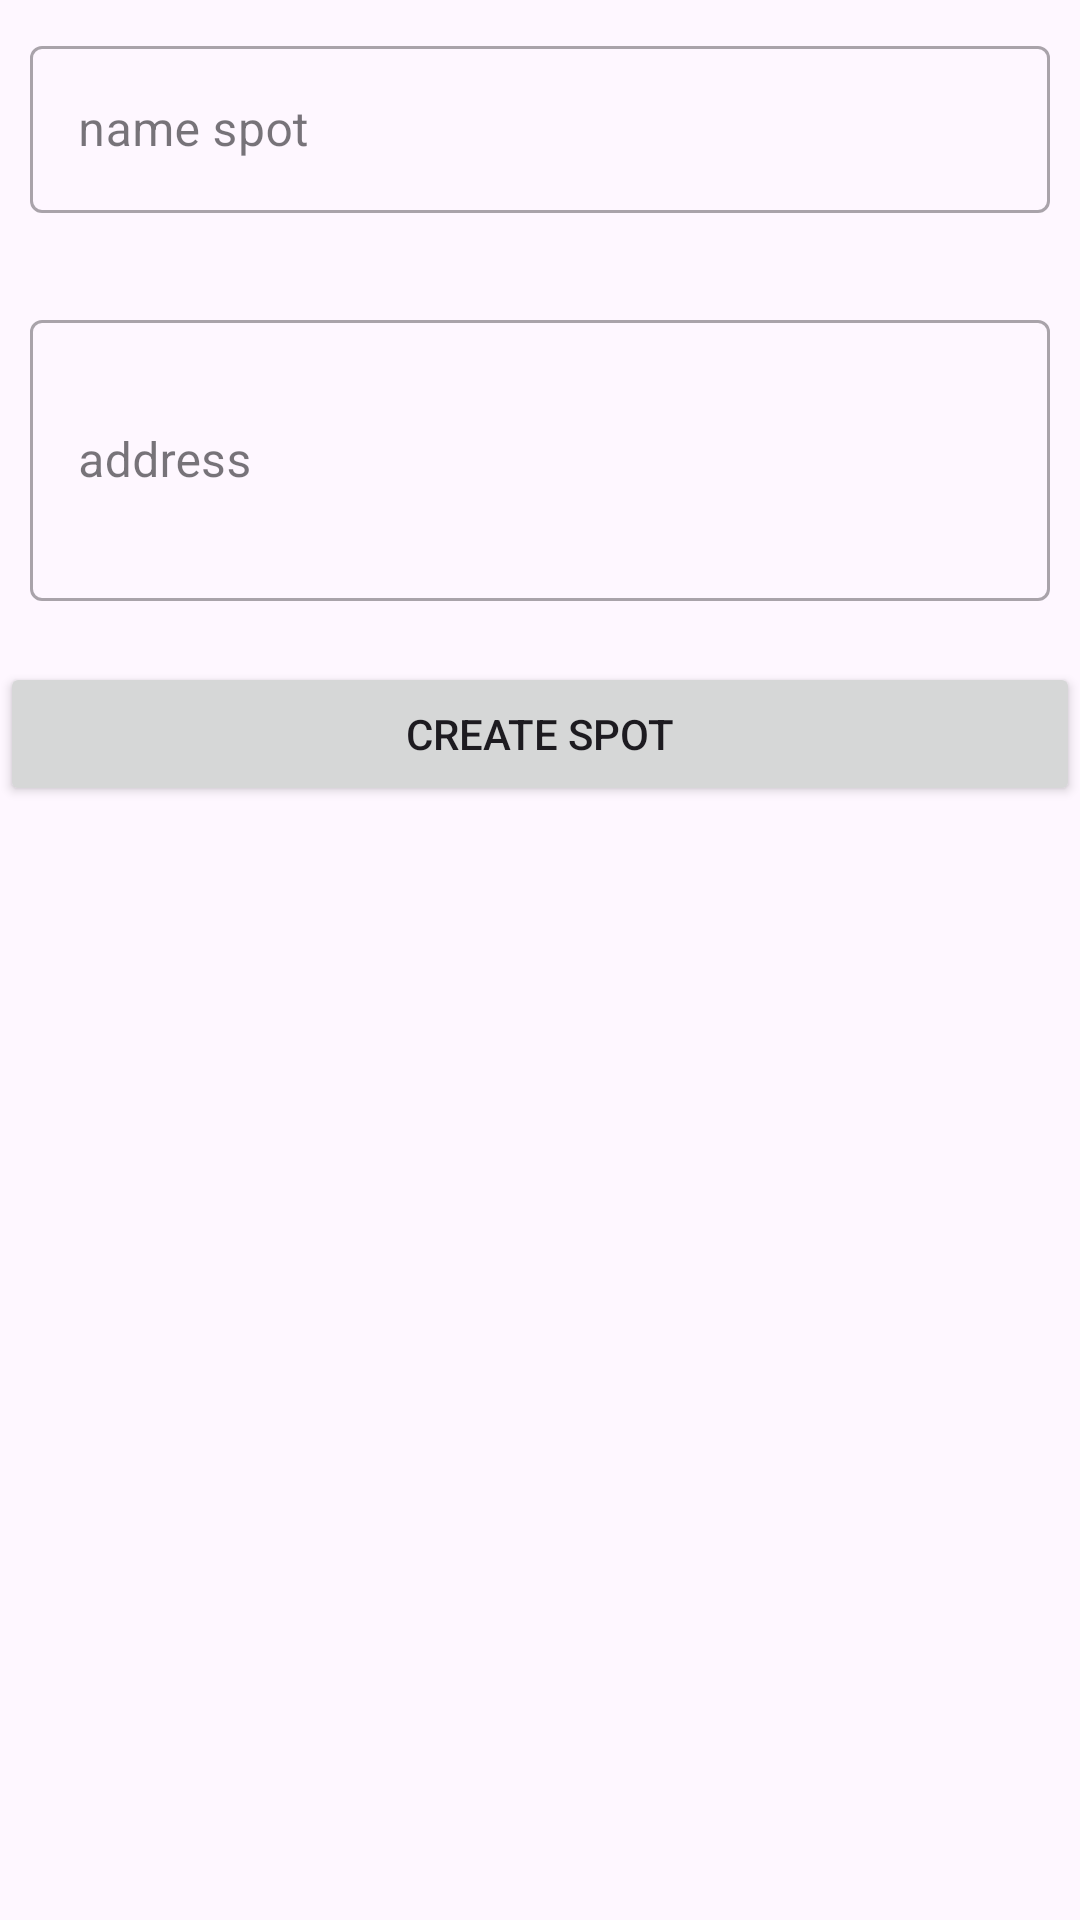

Reconstruct the res/layout file that produces this screen, plus the resources it refers to.
<!-- AndroidManifest.xml: application theme Theme.AthleticaBasketball -->
<!-- res/layout/fragment_dialog_add_spot.xml -->
<?xml version="1.0" encoding="utf-8"?>
<androidx.constraintlayout.widget.ConstraintLayout xmlns:android="http://schemas.android.com/apk/res/android"
    android:layout_width="match_parent"
    android:layout_height="wrap_content"
    xmlns:app="http://schemas.android.com/apk/res-auto">

    <com.google.android.material.textfield.TextInputLayout
        android:layout_margin="10dp"
        app:layout_constraintTop_toTopOf="parent"
        android:id="@+id/nameSpot"
        style="@style/Widget.MaterialComponents.TextInputLayout.OutlinedBox"
        android:layout_width="match_parent"
        app:errorEnabled="true"
        app:errorIconDrawable="@color/design_default_color_error"
        android:layout_height="wrap_content">

        <com.google.android.material.textfield.TextInputEditText
            android:id="@+id/nameSpotEditText"
            android:layout_width="match_parent"
            android:layout_height="wrap_content"
            android:inputType="text"
            android:hint="@string/nameSpot" />
    </com.google.android.material.textfield.TextInputLayout>

    <com.google.android.material.textfield.TextInputLayout
        android:layout_margin="10dp"
        app:layout_constraintTop_toBottomOf="@id/nameSpot"
        android:id="@+id/descriptionSpot"
        style="@style/Widget.MaterialComponents.TextInputLayout.OutlinedBox"
        android:layout_width="match_parent"
        app:errorEnabled="true"
        app:errorIconDrawable="@color/design_default_color_error"
        android:layout_height="wrap_content">

        <com.google.android.material.textfield.TextInputEditText
            android:id="@+id/descriptionSpotEditText"
            android:layout_width="match_parent"
            android:layout_height="wrap_content"
            android:inputType="textMultiLine"
            android:lines="3"
            android:hint="@string/address" />
    </com.google.android.material.textfield.TextInputLayout>

    <Button
        android:text="@string/create_spot"
        android:id="@+id/createSpot"
        android:layout_width="match_parent"
        android:layout_height="wrap_content"
        app:layout_constraintStart_toStartOf="parent"
        app:layout_constraintTop_toBottomOf="@id/descriptionSpot"/>

</androidx.constraintlayout.widget.ConstraintLayout>
<!-- resources referenced by this layout -->
<resources>
  <string name="address">address</string>
  <string name="create_spot">create spot</string>
  <string name="nameSpot">name spot</string>
  <style name="Theme.AthleticaBasketball" parent="Base.Theme.AthleticaBasketball" />
  <style name="Base.Theme.AthleticaBasketball" parent="Theme.Material3.DayNight.NoActionBar">
          
          
      </style>
</resources>
